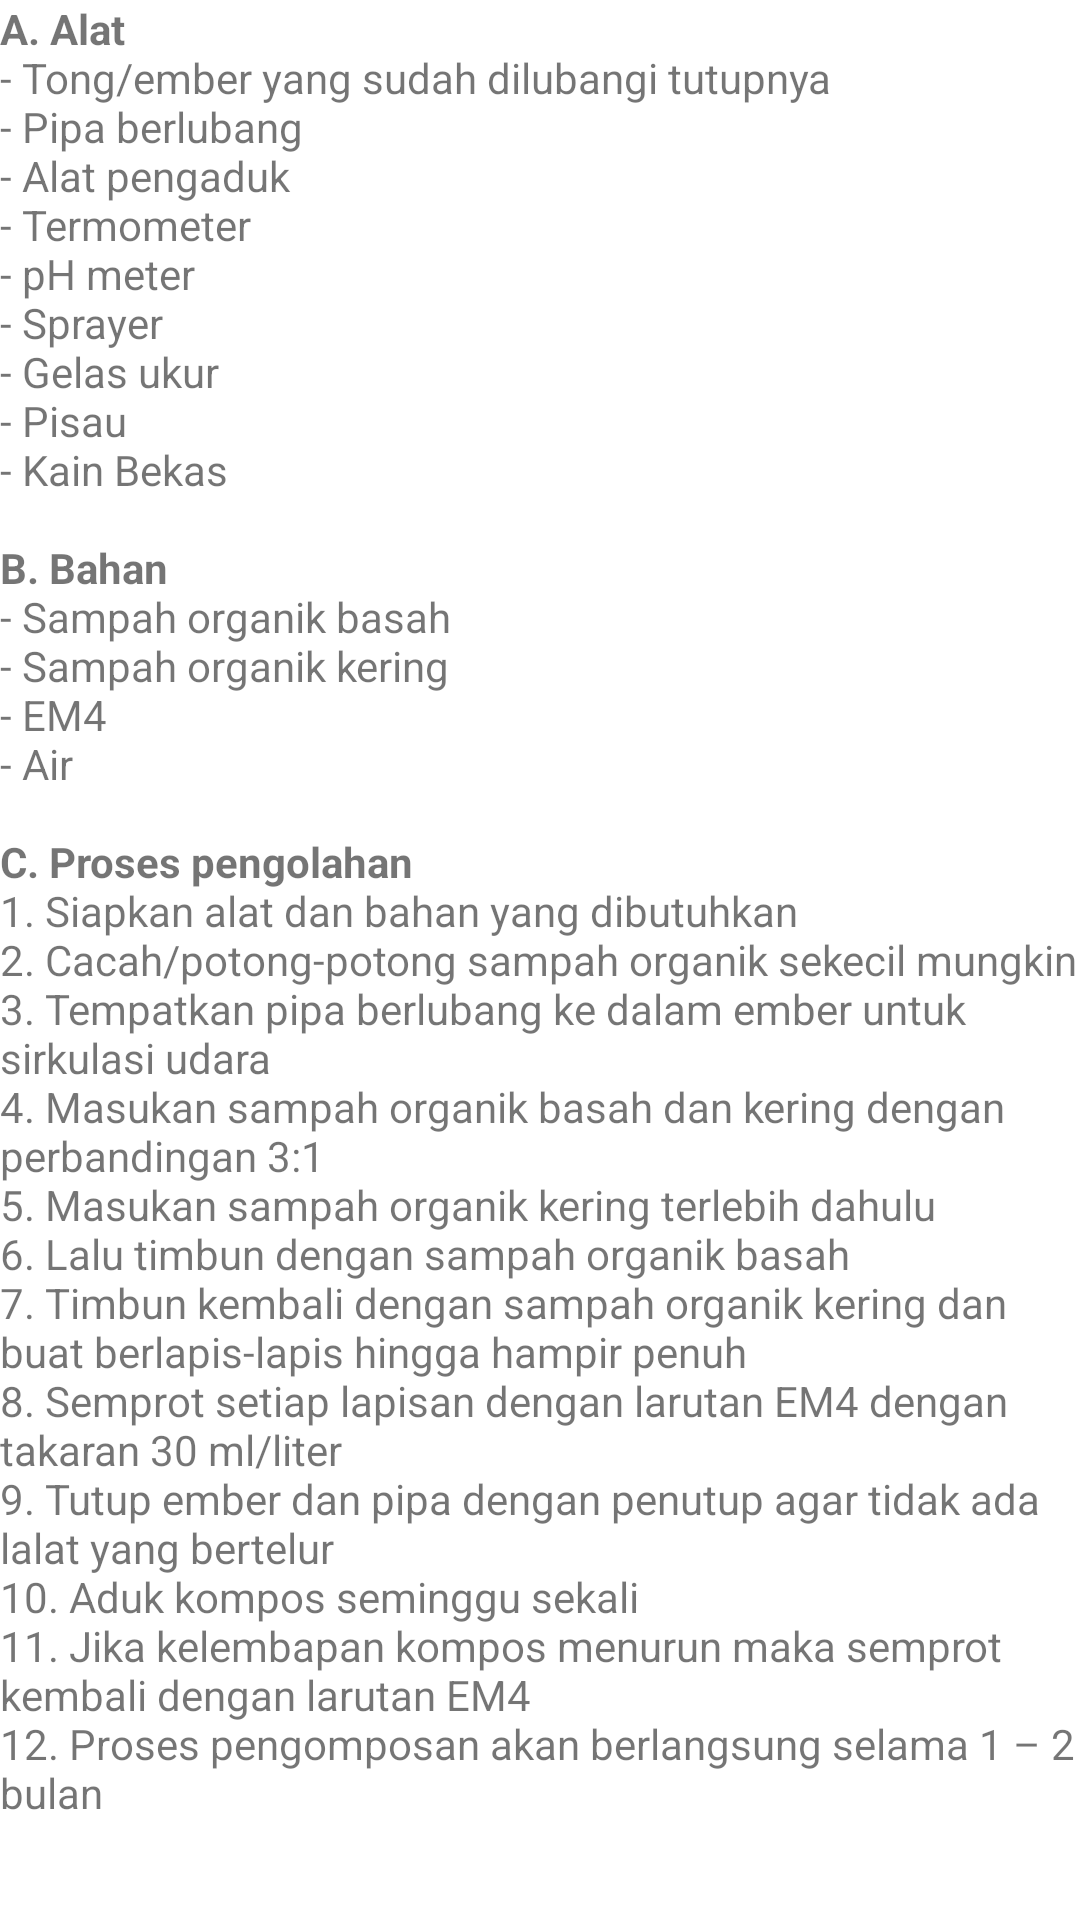

Here is an Android app screen rendered from its layout file. Give the layout XML and the strings, colors and styles it references.
<!-- AndroidManifest.xml: application theme Theme.BangsaBerbagi -->
<!-- res/layout/fragment_membuat_pupuk.xml -->
<?xml version="1.0" encoding="utf-8"?>
<ScrollView xmlns:android="http://schemas.android.com/apk/res/android"
    xmlns:tools="http://schemas.android.com/tools"
    android:layout_width="match_parent"
    android:layout_height="match_parent"
    tools:context=".ui.informasi.pemanfaatan.MembuatPupukFragment">

    <TextView
        android:id="@+id/content_membuat_pupuk"
        android:layout_width="match_parent"
        android:layout_height="wrap_content"
        android:text="@string/membuat_pupuk_content" />

</ScrollView>
<!-- resources referenced by this layout -->
<resources>
  <string name="membuat_pupuk_content"><b>A. Alat</b>
  \n- Tong/ember yang sudah dilubangi tutupnya
  \n- Pipa berlubang
  \n- Alat pengaduk
  \n- Termometer
  \n- pH meter
  \n- Sprayer
  \n- Gelas ukur
  \n- Pisau
  \n- Kain Bekas
          \n\n<b>B. Bahan</b>
  \n- Sampah organik basah
  \n- Sampah organik kering
  \n- EM4
  \n- Air
          \n\n<b>C. Proses pengolahan</b>
  \n1. Siapkan alat dan bahan yang dibutuhkan
  \n2. Cacah/potong-potong sampah organik sekecil mungkin
  \n3. Tempatkan pipa berlubang ke dalam ember untuk sirkulasi udara
  \n4. Masukan sampah organik basah dan kering dengan perbandingan 3:1
  \n5. Masukan sampah organik kering terlebih dahulu
  \n6. Lalu timbun dengan sampah organik basah
  \n7. Timbun kembali dengan sampah organik kering dan buat berlapis-lapis hingga hampir penuh
  \n8. Semprot setiap lapisan dengan larutan EM4 dengan takaran 30 ml/liter
  \n9. Tutup ember dan pipa dengan penutup agar tidak ada lalat yang bertelur
  \n10. Aduk kompos seminggu sekali
  \n11. Jika kelembapan kompos menurun maka semprot kembali dengan larutan EM4
  \n12. Proses pengomposan akan berlangsung selama 1 – 2 bulan
  </string>
  <style name="Theme.BangsaBerbagi" parent="Theme.MaterialComponents.DayNight.DarkActionBar">
          
          <item name="colorPrimary">@color/purple_500</item>
          <item name="colorPrimaryVariant">@color/purple_700</item>
          <item name="colorOnPrimary">@color/white</item>
          
          <item name="colorSecondary">@color/teal_200</item>
          <item name="colorSecondaryVariant">@color/teal_700</item>
          <item name="colorOnSecondary">@color/black</item>
          
          <item name="android:statusBarColor" tools:targetApi="l">?attr/colorPrimaryVariant</item>
          
      </style>
  <!-- not gathered from this repository: default colours our renderer supplied (Android Studio template values) -->
  <color name="purple_500">#FF6200EE</color>
  <color name="purple_700">#FF3700B3</color>
  <color name="teal_200">#FF03DAC5</color>
  <color name="teal_700">#FF018786</color>
  <color name="black">#FF000000</color>
  <color name="white">#FFFFFFFF</color>
</resources>
